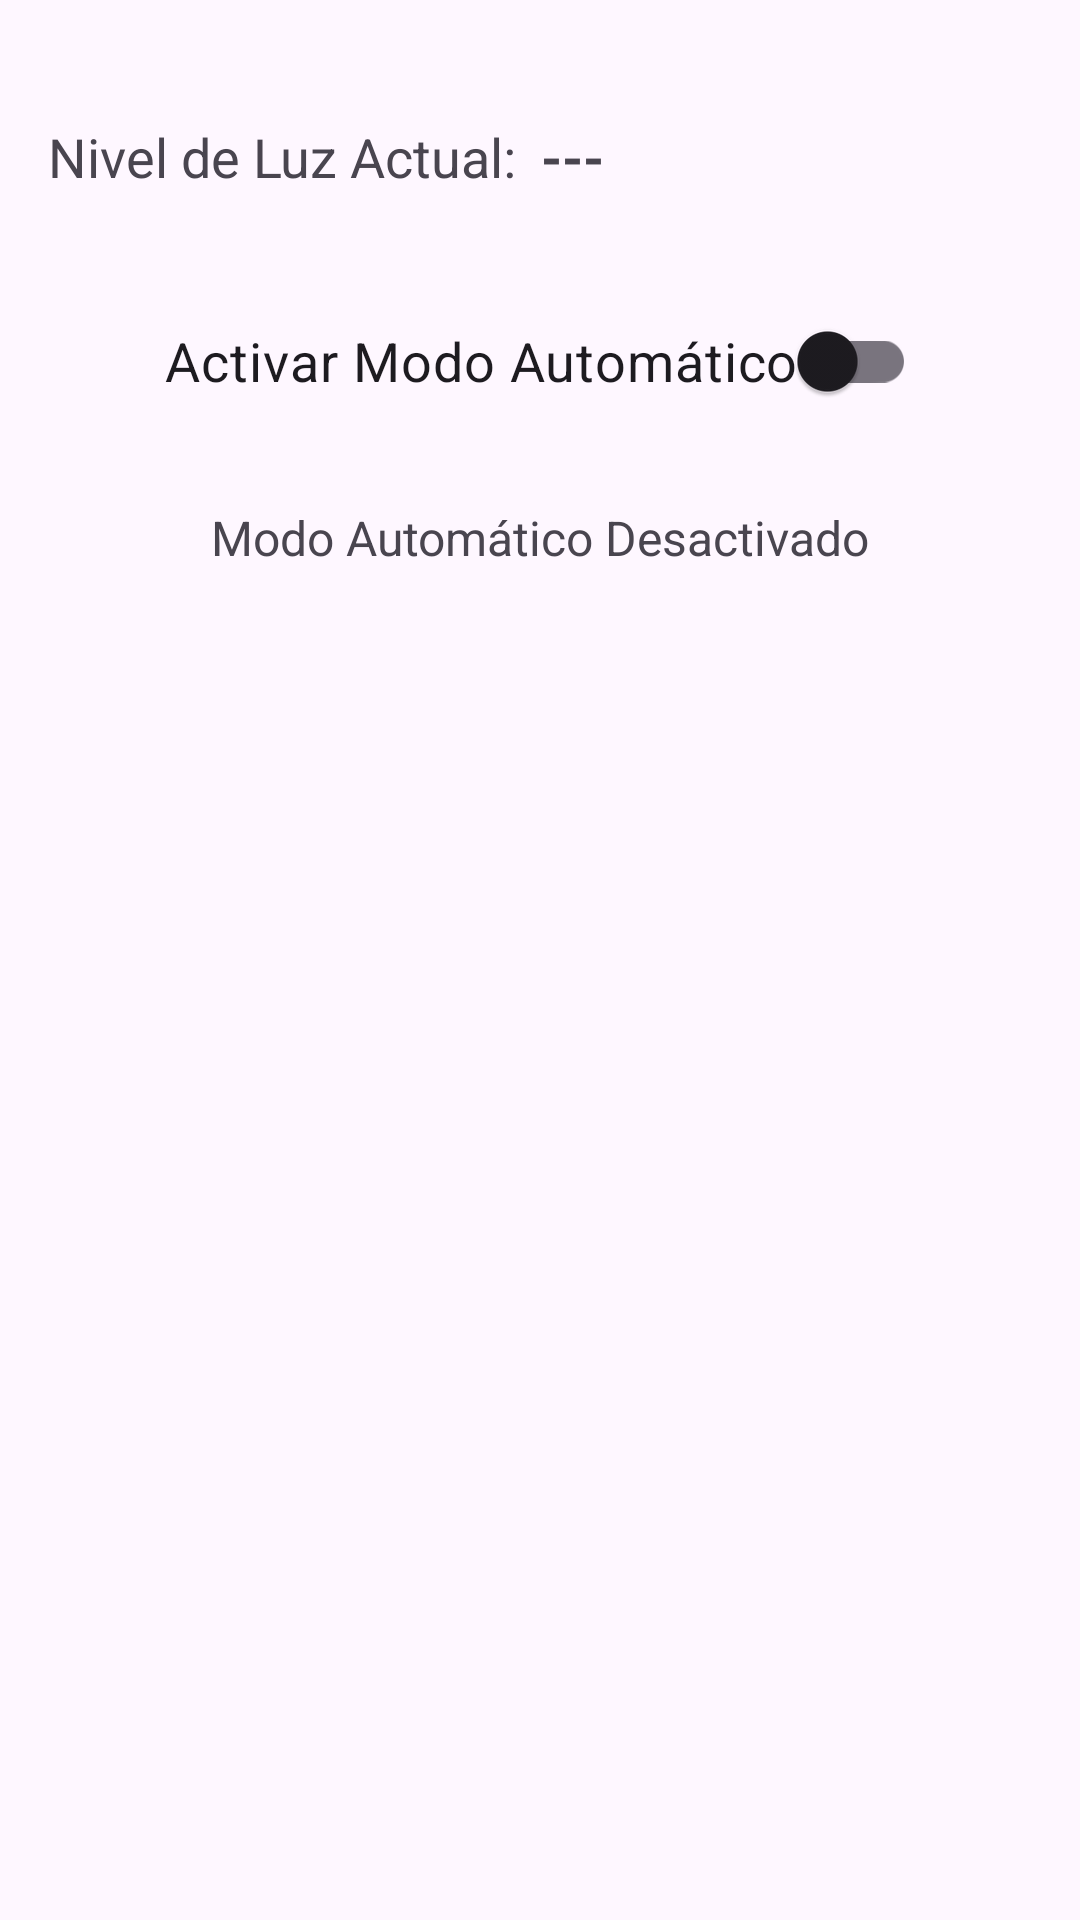

This screen was rendered from an Android layout file. Write that file and the resources it references.
<!-- AndroidManifest.xml: application theme Theme.IShade -->
<!-- res/layout/fragment_automatic.xml -->
<?xml version="1.0" encoding="utf-8"?>
<androidx.constraintlayout.widget.ConstraintLayout xmlns:android="http://schemas.android.com/apk/res/android"
    xmlns:app="http://schemas.android.com/apk/res-auto"
    xmlns:tools="http://schemas.android.com/tools"
    android:layout_width="match_parent"
    android:layout_height="match_parent"
    android:padding="16dp"
    tools:context=".AutomaticFragment">

    <TextView
        android:id="@+id/textview_luz_label"
        android:layout_width="wrap_content"
        android:layout_height="wrap_content"
        android:text="Nivel de Luz Actual:"
        android:textSize="18sp"
        app:layout_constraintTop_toTopOf="parent"
        app:layout_constraintStart_toStartOf="parent"
        android:layout_marginTop="24dp"/>

    <TextView
        android:id="@+id/textview_luz_value"
        android:layout_width="wrap_content"
        android:layout_height="wrap_content"
        android:text="---"
        android:textSize="18sp"
        android:textStyle="bold"
        app:layout_constraintStart_toEndOf="@id/textview_luz_label"
        app:layout_constraintTop_toTopOf="@id/textview_luz_label"
        android:layout_marginStart="8dp"/>

    <com.google.android.material.switchmaterial.SwitchMaterial
        android:id="@+id/switch_modo_automatico"
        android:layout_width="wrap_content"
        android:layout_height="wrap_content"
        android:text="Activar Modo Automático"
        android:textSize="18sp"
        app:layout_constraintTop_toBottomOf="@id/textview_luz_label"
        app:layout_constraintStart_toStartOf="parent"
        app:layout_constraintEnd_toEndOf="parent"
        android:layout_marginTop="32dp"/>

    <TextView
        android:id="@+id/textview_auto_status"
        android:layout_width="wrap_content"
        android:layout_height="wrap_content"
        android:text="Modo Automático Desactivado"
        android:textSize="16sp"
        app:layout_constraintTop_toBottomOf="@id/switch_modo_automatico"
        app:layout_constraintStart_toStartOf="parent"
        app:layout_constraintEnd_toEndOf="parent"
        android:layout_marginTop="24dp"/>

</androidx.constraintlayout.widget.ConstraintLayout>
<!-- resources referenced by this layout -->
<resources>
  <style name="Theme.IShade" parent="Base.Theme.IShade" />
  <style name="Base.Theme.IShade" parent="Theme.Material3.DayNight.NoActionBar">
          
          
      </style>
</resources>
